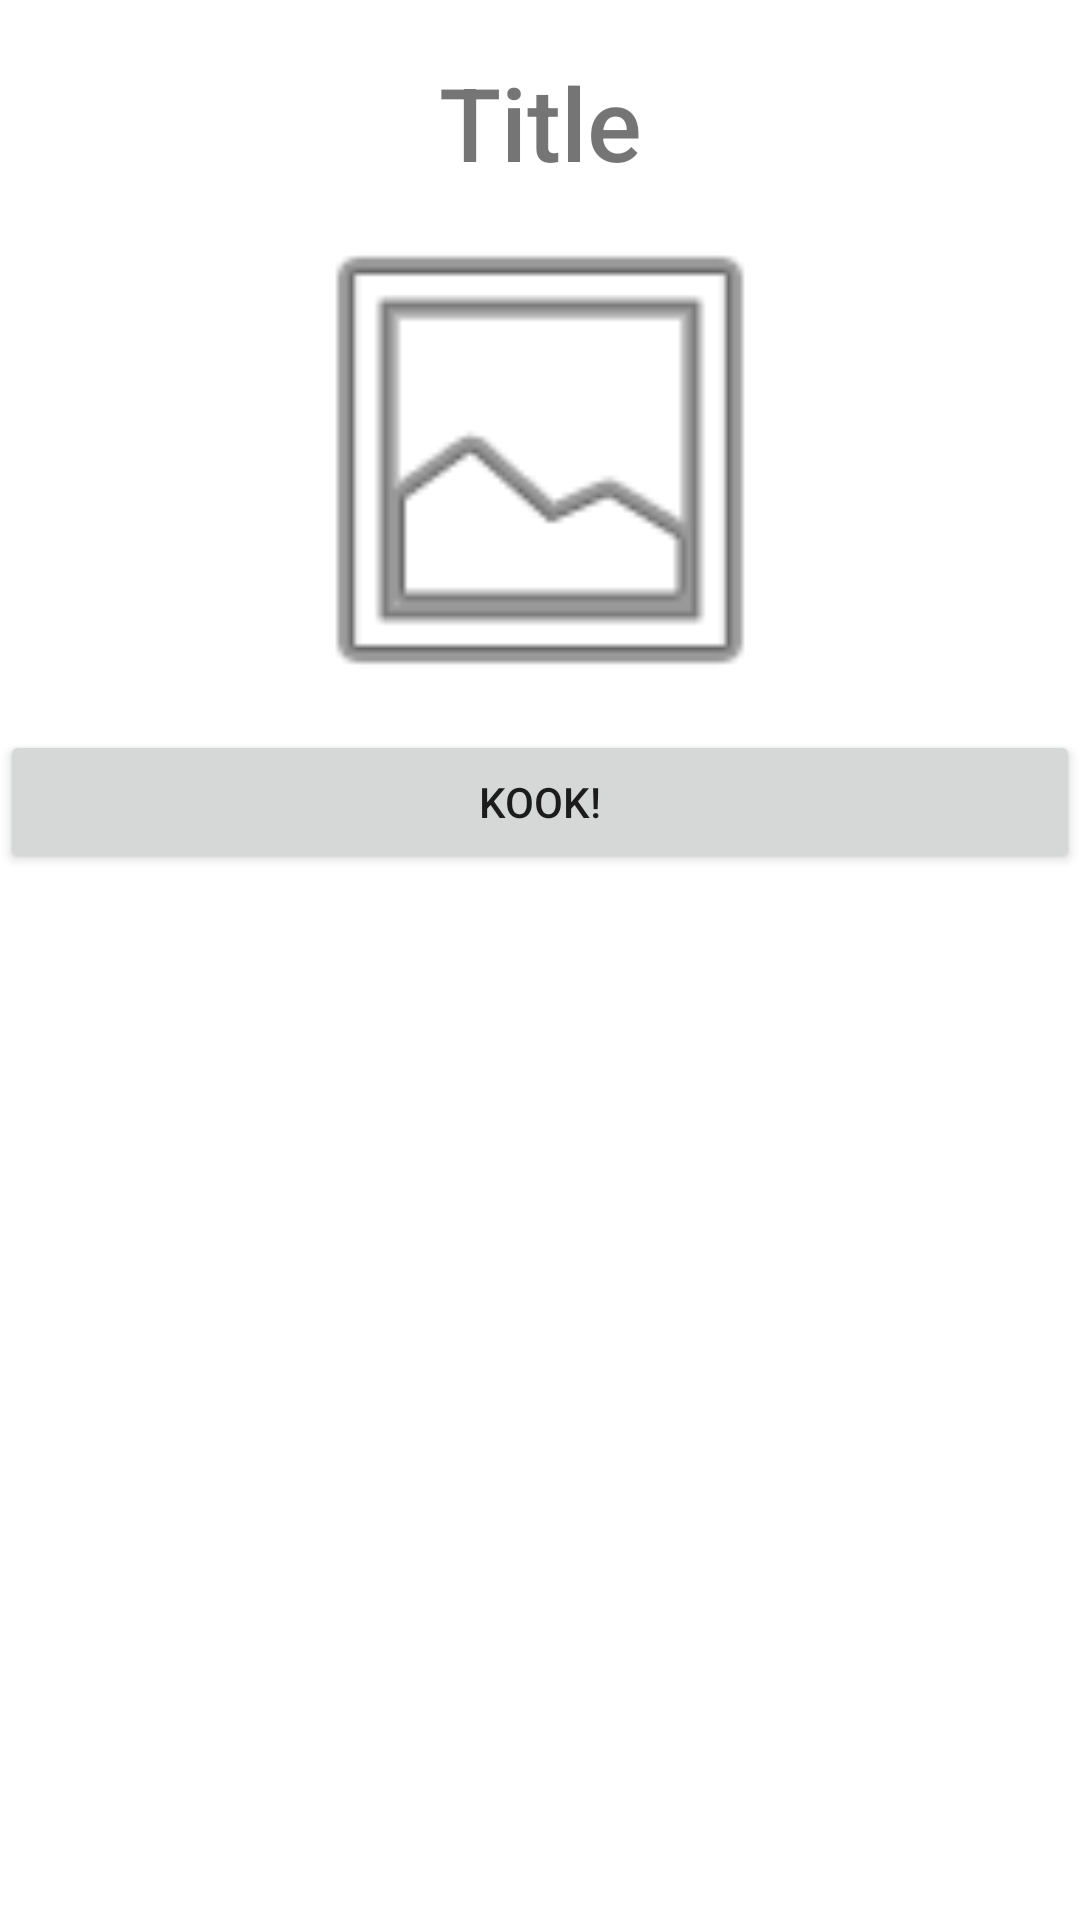

This screen was rendered from an Android layout file. Write that file and the resources it references.
<!-- AndroidManifest.xml: application theme Theme.Kook -->
<!-- res/layout/widget.xml -->
<?xml version="1.0" encoding="utf-8"?>
<LinearLayout xmlns:android="http://schemas.android.com/apk/res/android"
    xmlns:app="http://schemas.android.com/apk/res-auto"
    android:layout_width="match_parent"
    android:layout_height="match_parent">

    <LinearLayout
        android:layout_width="match_parent"
        android:layout_height="match_parent"
        android:layout_marginTop="10dp"
        android:orientation="vertical">

        <TextView
            android:id="@+id/title"
            android:layout_width="match_parent"
            android:layout_height="wrap_content"
            android:layout_marginTop="8dp"
            android:fontFamily="sans-serif-medium"
            android:text="Title"
            android:textAlignment="center"
            android:textSize="34sp" />

        <ImageView
            android:id="@+id/imageView2"
            android:layout_width="match_parent"
            android:layout_height="180dp"
            app:srcCompat="@android:drawable/ic_menu_gallery" />

        <Button
            android:id="@+id/kook_button"
            android:layout_width="match_parent"
            android:layout_height="wrap_content"
            android:layout_marginBottom="16dp"
            android:text="Kook!" />
    </LinearLayout>
</LinearLayout>
<!-- resources referenced by this layout -->
<resources>
  <style name="Theme.Kook" parent="Theme.MaterialComponents.DayNight.DarkActionBar">
          
          <item name="colorPrimary">@color/purple_500</item>
          <item name="colorPrimaryVariant">@color/purple_700</item>
          <item name="colorOnPrimary">@color/white</item>
          
          <item name="colorSecondary">@color/teal_200</item>
          <item name="colorSecondaryVariant">@color/teal_700</item>
          <item name="colorOnSecondary">@color/black</item>
          
          <item name="android:statusBarColor">?attr/colorPrimaryVariant</item>
          
      </style>
  <!-- not gathered from this repository: default colours our renderer supplied (Android Studio template values) -->
  <color name="purple_500">#FF6200EE</color>
  <color name="purple_700">#FF3700B3</color>
  <color name="teal_200">#FF03DAC5</color>
  <color name="teal_700">#FF018786</color>
  <color name="black">#FF000000</color>
  <color name="white">#FFFFFFFF</color>
</resources>
